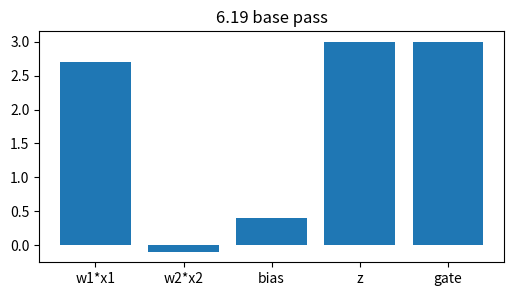
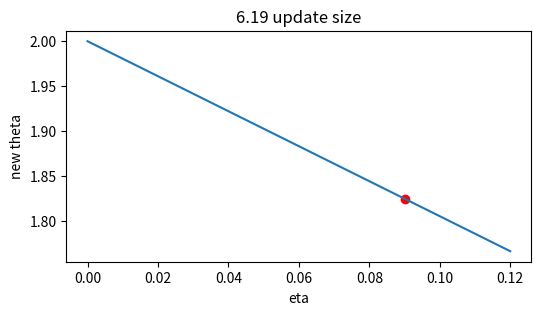
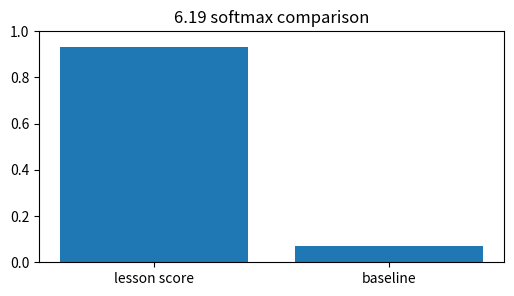
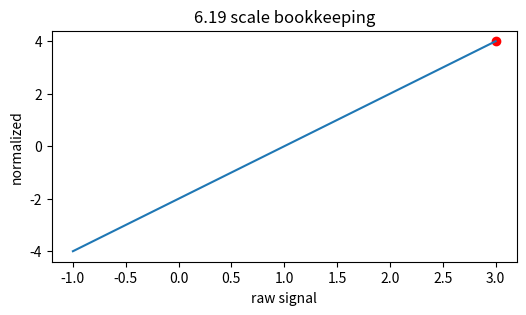
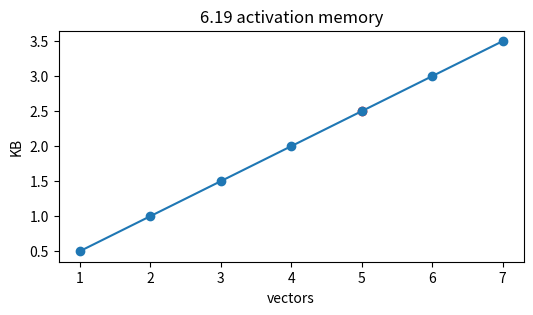

Here is the Python script that generated these plots, in order:
import numpy as np, matplotlib.pyplot as plt, math, itertools
np.random.seed(0)
def softmax(v):
    v=np.asarray(v,dtype=float); e=np.exp(v-v.max()); return e/e.sum()
def relu(x): return np.maximum(0,np.asarray(x,dtype=float))
def sigmoid(x): return 1/(1+np.exp(-np.asarray(x,dtype=float)))
print('setup ok')

# 1) Gradient clipping: base affine signal and gated output
x=np.array([1.5,-0.5]); w=np.array([1.800000000000,0.200000000000]); bias=0.400000000000
z=float(w@x+bias); h=max(0,z)
plt.figure(figsize=(6,3)); plt.bar(['w1*x1','w2*x2','bias','z','gate'],[w[0]*x[0],w[1]*x[1],bias,z,h]); plt.title('6.19 base pass')
assert abs(z-3.000000000000)<1e-9 and abs(h-3.000000000000)<1e-9

# 2) Turn the learning-rate knob for one scalar update
g=1.950000000000; etas=np.linspace(0,0.12,50); theta=2.0-etas*g
plt.figure(figsize=(6,3)); plt.plot(etas,theta); plt.scatter([0.090000000000],[1.824500000000],c='r'); plt.xlabel('eta'); plt.ylabel('new theta'); plt.title('6.19 update size')
assert abs((2.0-0.090000000000*g)-1.824500000000)<1e-9

# 3) Compare two scores with softmax
scores=np.array([3.000000000000,0.4]); probs=softmax(scores)
plt.figure(figsize=(6,3)); plt.bar(['lesson score','baseline'],probs); plt.ylim(0,1); plt.title('6.19 softmax comparison')
assert abs(probs[0]-0.930861579657)<1e-9 and abs(probs.sum()-1)<1e-12

# 4) Normalize the same signal and show its position
vals=np.linspace(-1,3,100); normed=(vals-1.0)/math.sqrt(0.25001); point=(3.000000000000-1.0)/math.sqrt(0.25001)
plt.figure(figsize=(6,3)); plt.plot(vals,normed); plt.scatter([3.000000000000],[point],c='r'); plt.xlabel('raw signal'); plt.ylabel('normalized'); plt.title('6.19 scale bookkeeping')
assert abs(point-3.999920002400)<1e-9

# 5) Tiny end-to-end budget: vectors, bytes, and visible capacity
blocks=np.arange(1,8); kb=blocks*128*4/1024
plt.figure(figsize=(6,3)); plt.plot(blocks,kb,'-o'); plt.scatter([5],[2.500000000000],c='r'); plt.xlabel('vectors'); plt.ylabel('KB'); plt.title('6.19 activation memory')
assert abs((5*128*4/1024)-2.500000000000)<1e-9
